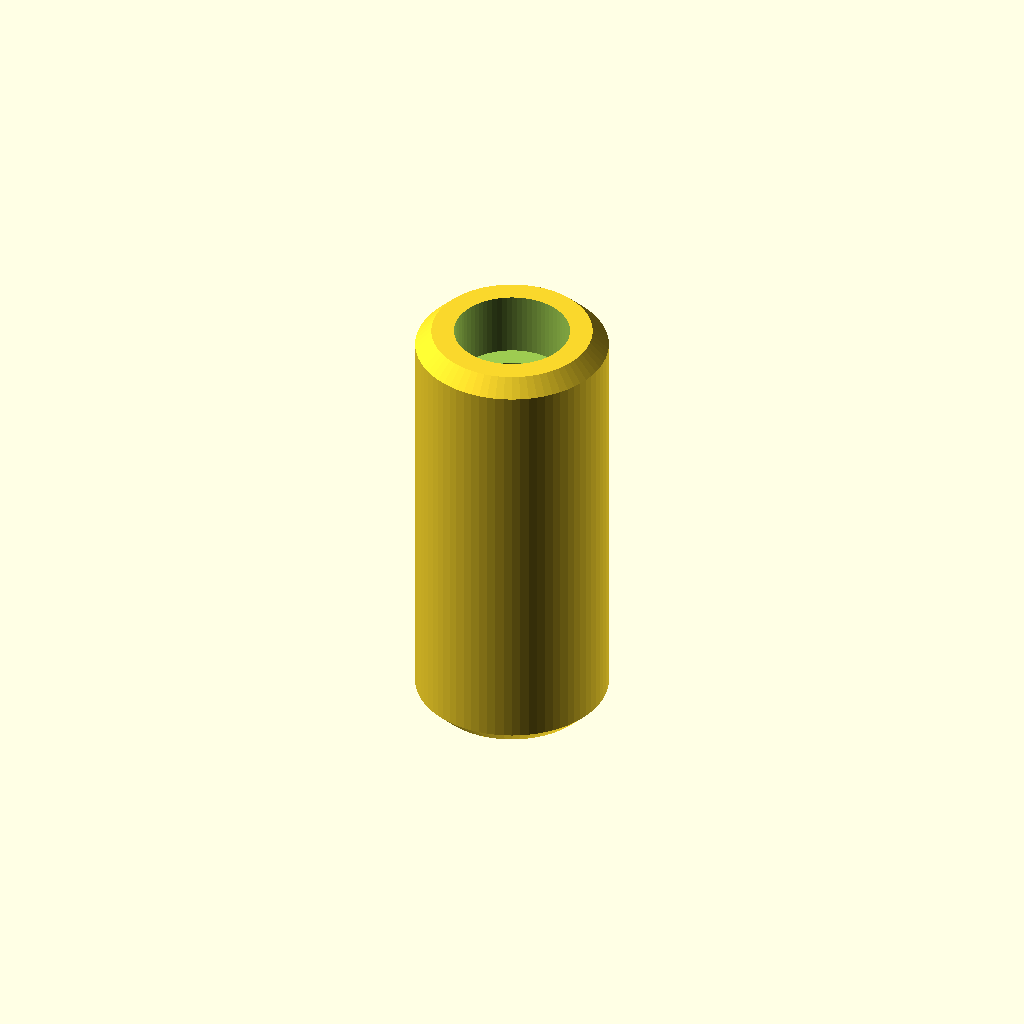
Cell 1: rendered with the file's own defaults.
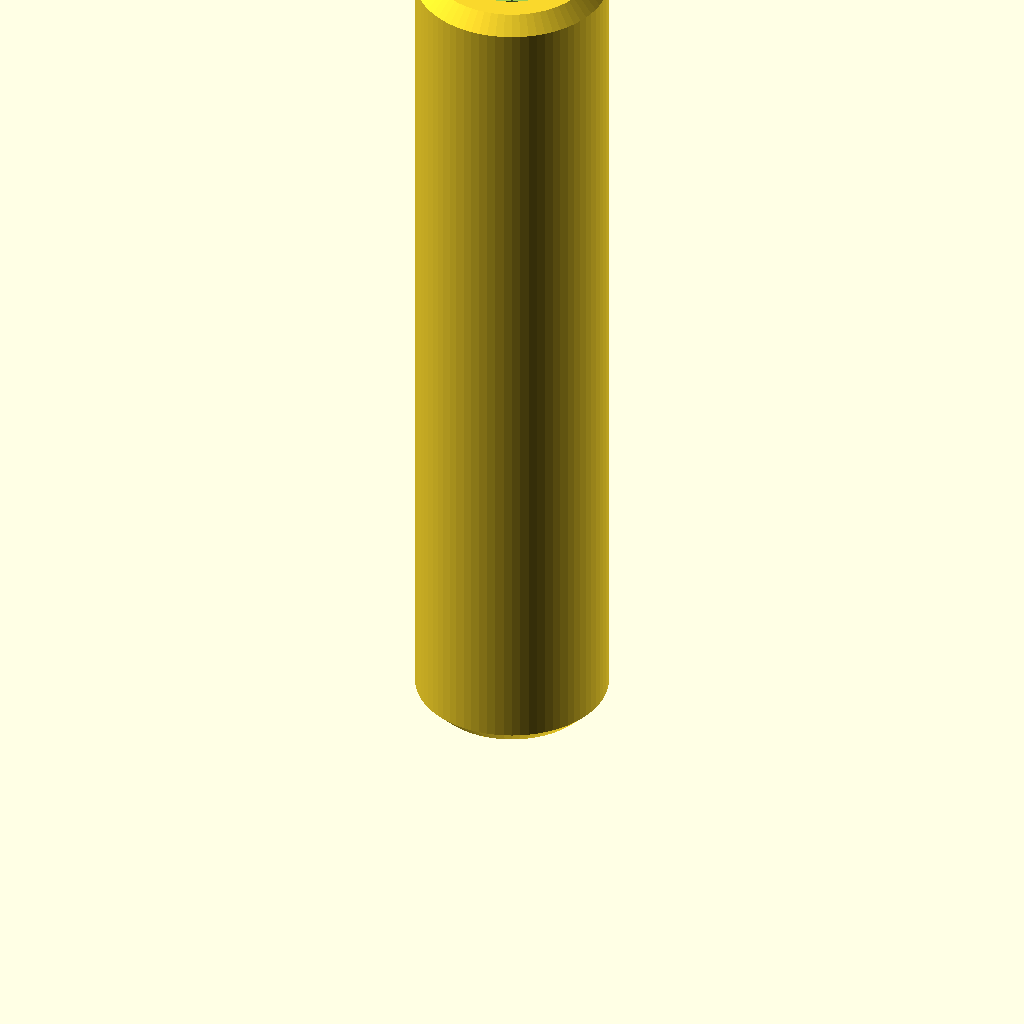
Cell 2: H = 54.8 (everything else at default).
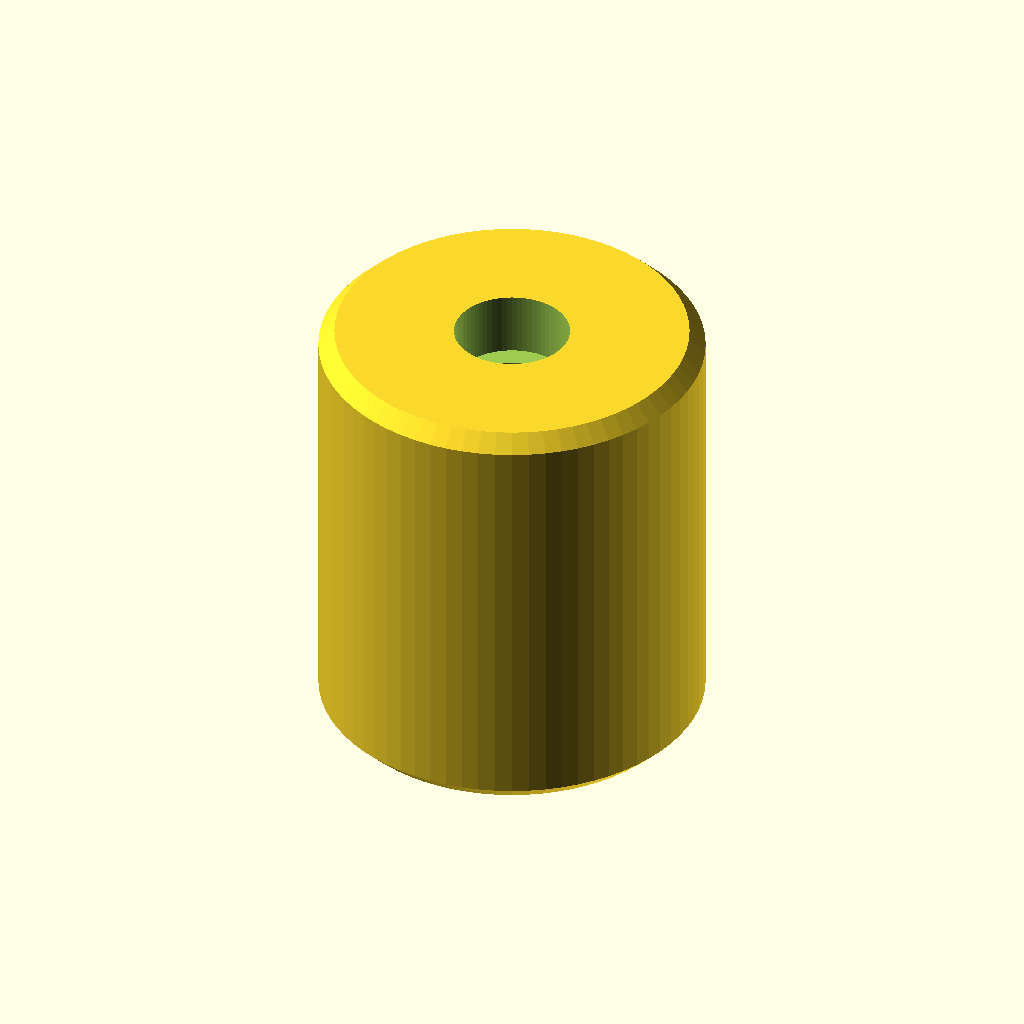
Cell 3: the same model with OD = 24.
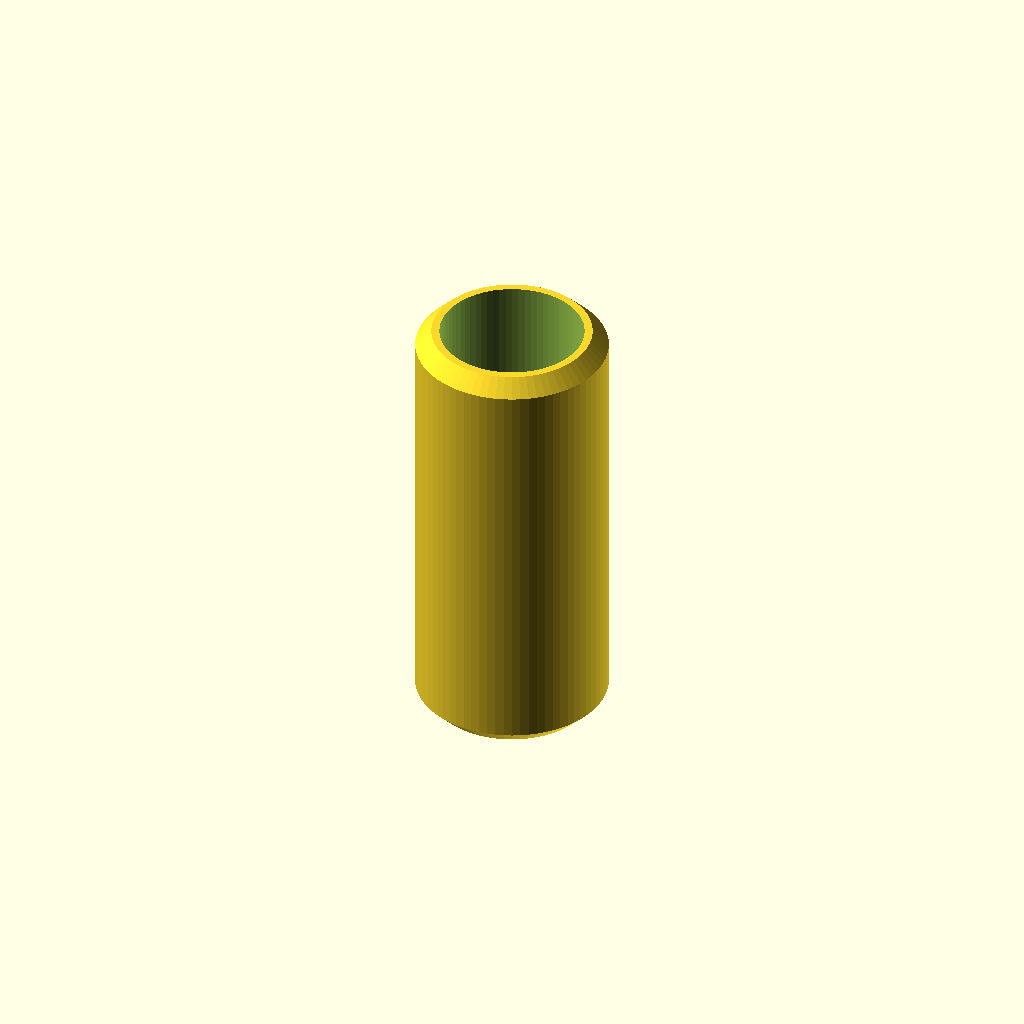
Cell 4 — HOLE set to 9, the other parameters unchanged.
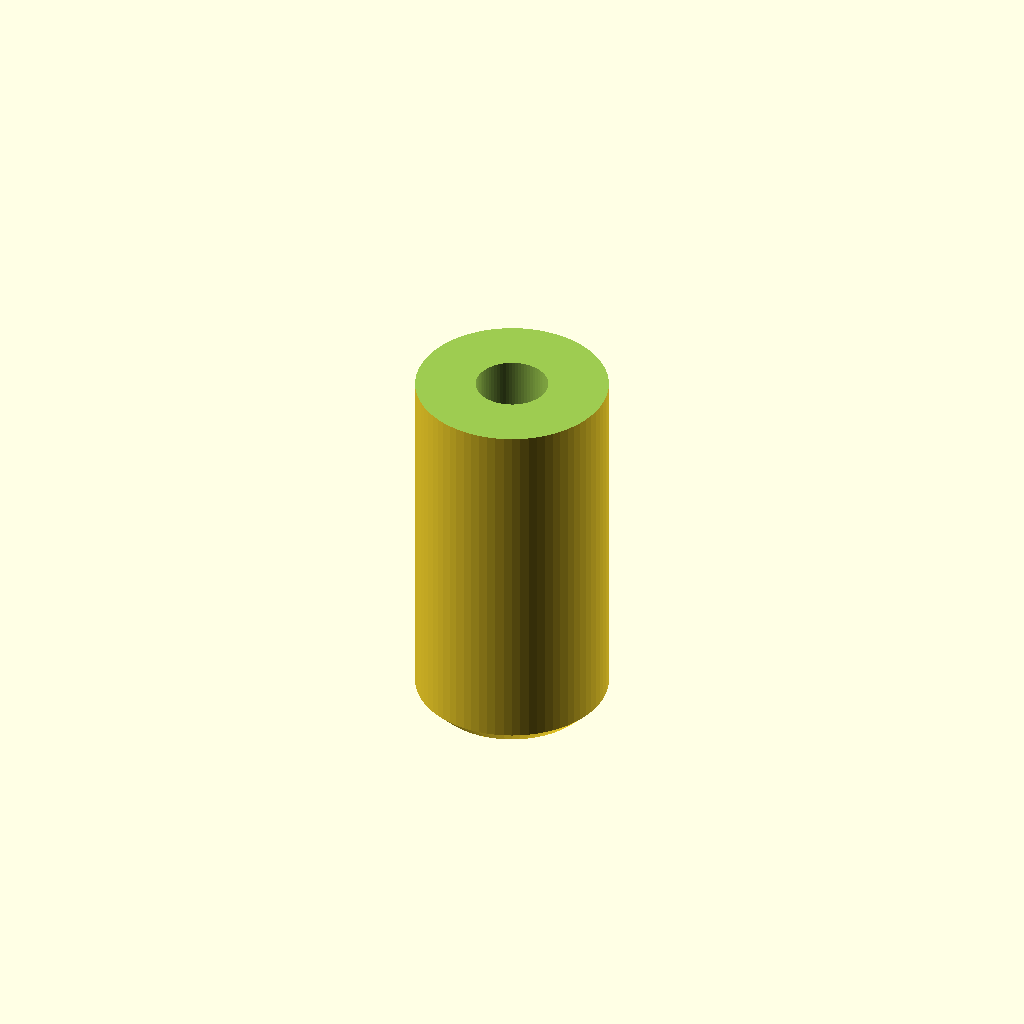
Cell 5 — CB_D set to 14.4, the other parameters unchanged.
All cells are drawn from one camera (rotation 55°, 0°, 25°, orthographic, colour scheme Cornfield), so only the parameter changes between them.
Source of the model, gnss_saddle/spacer_column_832.scad:
// ============================================================================
// CyberWing — Nano->Orin spacer column, 8-32 version  (print 4, PLA)
// 27.4 mm tall, through-hole sized for a #8-32 screw, head counterbored at top.
// ============================================================================
$fn = 72;

H      = 27.4;   // column height
OD     = 12;     // outer diameter
HOLE   = 4.5;    // #8-32 clearance through-hole (major Ø 4.17)
CB_D   = 7.2;    // counterbore for the #8-32 head (socket cap ~6.4)
CB_H   = 4.0;    // counterbore depth
CHAM   = 1.0;    // top/bottom edge chamfer

module column() {
  difference() {
    hull() {
      translate([0,0,CHAM])      cylinder(d=OD, h=H-2*CHAM);
      cylinder(d1=OD-2*CHAM, d2=OD, h=CHAM);
      translate([0,0,H-CHAM])    cylinder(d1=OD, d2=OD-2*CHAM, h=CHAM);
    }
    translate([0,0,-0.1]) cylinder(d=HOLE, h=H+0.2);          // #8-32 through-hole
    translate([0,0,H-CB_H]) cylinder(d=CB_D, h=CB_H+0.1);     // top counterbore (head)
  }
}

column();
Parameter table extracted from the source (name, type, default, range or options):
H: number, default 27.4
OD: number, default 12
HOLE: number, default 4.5
CB_D: number, default 7.2
CB_H: number, default 4
CHAM: number, default 1
